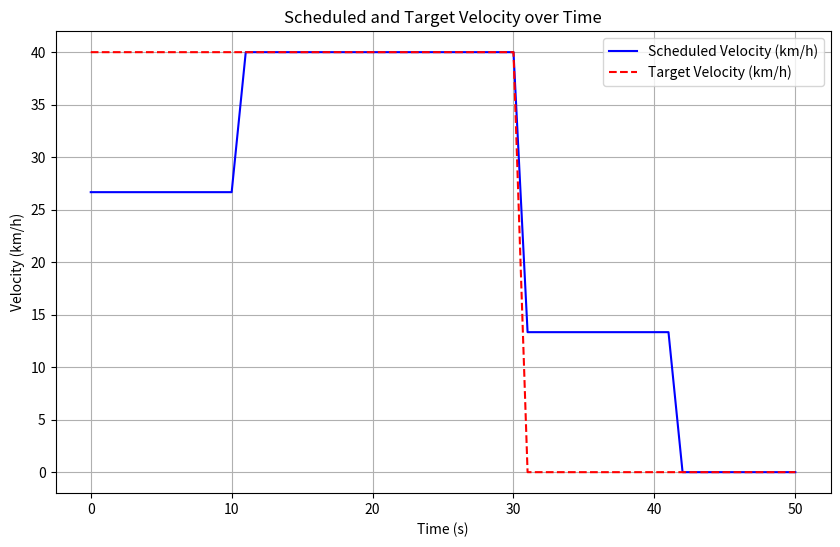

The script that saved this image:
import time
import numpy as np
import matplotlib.pyplot as plt
from collections import deque

PID_STEADY_STATE_ERROR = 1  # km/h
MIN_ACC = -20
MAX_ACC = 20

class VELOCITY_PLANNER:
    def __init__(self, target_velocity = 50, max_velocity = 50, current_velocity = 0) -> None:
        self.target_v = target_velocity  # Refer from system as input
        self.max_velocity = max_velocity  # TODO: Refer from system as input
        # Accel, Brake, Keep
        self.acc_state = 'Accel'
        self.scenario_age = 100  # steps
        self.update_frequency = 10  # Hz
        self.velocity = 0
        self.start_time = 0
        self.step_counter = 0  # Reset step counter
        self.current_velocity_init = current_velocity  # it should be current velocity TODO: Refer from system as input
        self.scheduled_velocity = 0
        self.scenarios_log = deque(maxlen=2)  # Create a deque with a fixed size of 2
        self.scenarios_flag = False
        self.scenarios_done = False
        self.init_scenarios = True 
        self.scenario_overtime = False 
        self.time_log = []
        self.velocity_log = []
        self.target_velocity_log = []

    def basic_velocity_planner(self):
        if self.acc_state == 'Accel':
            self.longitudinal_acc_2_velocity()

    def longitudinal_acc_scheduling(self, ref_time):
        acc = np.clip(acc, MIN_ACC, MAX_ACC)  # make acc in a range
        ### acc scheduling with ref_time or steps
        return acc
    
    def acc_to_velocity(self, acc):
        # return acc * (1 / self.update_frequency)  # instantaneous speed
    
        if self.step_counter <= self.scenario_age / 2:
            return ((self.target_v - self.current_velocity_init) * 2) / 3
        if self.step_counter > self.scenario_age / 2:
            return (self.target_v - self.current_velocity_init)

    def velocity_scheduling(self):
        # acc = self.longitudinal_acc_scheduling(self.step_counter) ## giveup for scheduling
        # self.scheduled_velocity += self.acc_to_velocity(acc) ## for acc velocity calculation
        
        self.scheduled_velocity = self.current_velocity_init + self.acc_to_velocity(0)
        self.scheduled_velocity = min(self.scheduled_velocity, self.max_velocity)
        self.scheduled_velocity = max(self.scheduled_velocity, 0)  # Ensure velocity doesn't go negative
        self.step_counter += 1  # Increment step counter

    def scenarios_scheduling(self):
        if self.current_velocity_init > self.target_v + PID_STEADY_STATE_ERROR:
            self.acc_state = 'Brake'
            self.scenarios_flag = True
            self.scenario_age = 20  # steps

        elif self.current_velocity_init < self.target_v - PID_STEADY_STATE_ERROR:
            self.acc_state = 'Accel'
            self.scenarios_flag = True
            self.scenario_age = 20  # steps

        else:
            self.acc_state = 'Keeping'
            self.scenario_age = np.inf  # steps
            self.scenarios_flag = False

        self.scenarios_log.append(self.acc_state)
        if len(self.scenarios_log) == 1:
            self.init_scenarios = True
        elif self.scenarios_log[0] != self.scenarios_log[1]:
            self.init_scenarios = True

        if self.init_scenarios:
            self.init_scenarios = False
            self.step_counter = 0  # Reset step counter
            self.start_time = time.time()

        if self.scenarios_flag and not self.scenario_overtime:
            self.velocity_scheduling()  # -> current velocity

        self.velocity_log.append(self.scheduled_velocity)
        self.target_velocity_log.append(self.target_v)  # Record target velocity
        return self.scheduled_velocity
    
    def plot_velo(self):
        plt.figure(figsize=(10, 6))
        plt.plot(self.time_log, self.velocity_log, label='Scheduled Velocity (km/h)', color='blue')
        plt.plot(self.time_log, self.target_velocity_log, label='Target Velocity (km/h)', color='red', linestyle='dashed')
        plt.title('Scheduled and Target Velocity over Time')
        plt.xlabel('Time (s)')
        plt.ylabel('Velocity (km/h)')
        plt.grid(True)
        plt.legend()
        plt.show()

if __name__ == '__main__':
    vel_p = VELOCITY_PLANNER(target_velocity=40, max_velocity=50, current_velocity=0)
    count = 0
    start_time = time.time()
    current_v = 40
    target_v = 0
    while True:  # Simulate with 10Hz update frequency
        step_time = time.time() - start_time
        vel_p.scenarios_scheduling()
        vel_p.time_log.append(count)
        # time.sleep(1 / vel_p.update_frequency)
        count += 1
        if count > 50:
            break
        if count > 30:
            vel_p.target_v = target_v
            vel_p.current_velocity_init = current_v
    vel_p.plot_velo()
